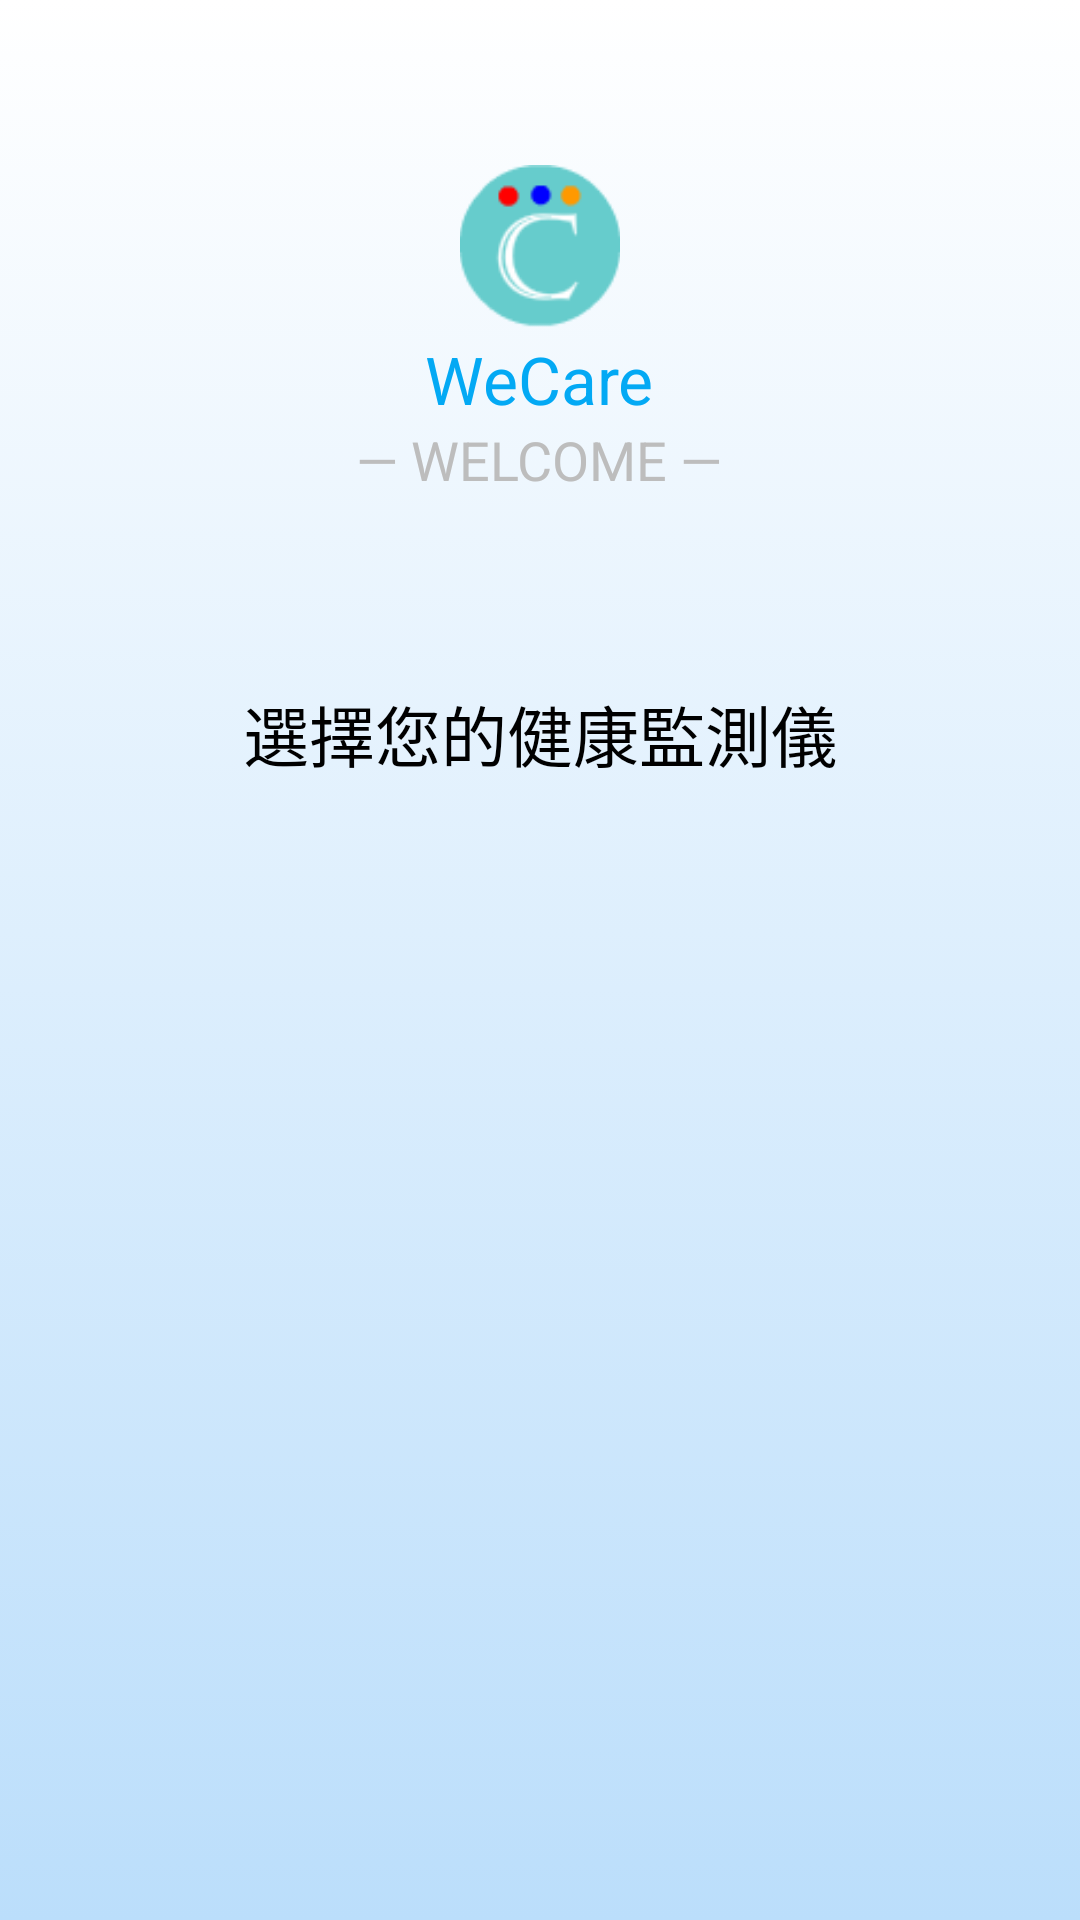

Write the Android layout XML for this screen, with the resource values it uses.
<!-- AndroidManifest.xml: application theme AppTheme -->
<!-- res/layout/activity_bindingmonitor_choose.xml -->
<?xml version="1.0" encoding="utf-8"?>

<RelativeLayout xmlns:android="http://schemas.android.com/apk/res/android"
    android:layout_width="fill_parent"
    android:layout_height="fill_parent"
    android:background="@drawable/main_header_selector"
    android:gravity="center"
    android:orientation="vertical"
    android:padding="10dp" >

    <ImageView
        android:layout_width="170px"
        android:layout_height="170px"
        android:id="@+id/imageView"
        android:src="@drawable/logo"
        android:layout_alignParentTop="true"
        android:layout_centerHorizontal="true"
        android:layout_marginTop="45dp" />

    <TextView
        android:text="WeCare"
        android:textColor="#03A9F4"
        android:layout_width="wrap_content"
        android:layout_height="wrap_content"
        android:textAppearance="?android:attr/textAppearanceLarge"
        android:id="@+id/textView2"
        android:layout_below="@+id/imageView"
        android:layout_centerHorizontal="true" />
    <TextView
        android:textColor="#BDBDBD"
        android:text="— WELCOME —"
        android:layout_width="wrap_content"
        android:layout_height="wrap_content"
        android:textAppearance="?android:attr/textAppearanceMedium"
        android:id="@+id/textView3"
        android:layout_below="@+id/textView2"
        android:layout_centerHorizontal="true" />

    <TextView
        android:layout_width="wrap_content"
        android:layout_height="wrap_content"
        android:textAppearance="?android:attr/textAppearanceLarge"
        android:id="@+id/textView4"
        android:layout_below="@+id/textView3"
        android:layout_centerHorizontal="true" />



    <LinearLayout
        android:layout_width="fill_parent"
        android:layout_height="fill_parent"
        android:layout_gravity="center"
        android:layout_centerHorizontal="true"
        android:orientation="vertical"
        android:paddingLeft="20dp"
        android:paddingRight="20dp"
        android:id="@+id/linearLayout"
        android:layout_below="@+id/textView4">


        

        <TextView
            android:textSize="25dp"
            android:layout_width="fill_parent"
            android:layout_height="wrap_content"
            />

        <TextView
            android:textColor="#000000"
            android:text="選擇您的健康監測儀"
            android:layout_width="wrap_content"
            android:layout_height="wrap_content"
            android:textAppearance="?android:attr/textAppearanceLarge"
            android:id="@+id/textView8"
            android:layout_gravity="center"
            />



        <android.support.v7.widget.RecyclerView
            android:id="@+id/monitorrv"
            android:layout_width="match_parent"
            android:layout_height="match_parent">
        </android.support.v7.widget.RecyclerView>


    </LinearLayout>

</RelativeLayout>
<!-- resources referenced by this layout -->
<resources>
  <!-- drawable logo: png bitmap (drawable, 2928 bytes) -->
  <!-- drawable main_header_selector (drawable-hdpi) -->
  <?xml version="1.0" encoding="utf-8"?>
  <selector xmlns:android="http://schemas.android.com/apk/res/android">
  
      <item>
          <shape>
              <gradient
                  android:angle="90"
                  android:startColor="#BBDEFB"
                  android:endColor="#FFFFFF"
                  android:type="linear" />
          </shape>
      </item>
  
  </selector>
  <style name="AppTheme" parent="AppTheme.Base">
          
      </style>
  <style name="AppTheme.Base" parent="Theme.AppCompat.Light.NoActionBar">
          <item name="colorPrimary">@color/primaryColor</item>
          <item name="colorPrimaryDark">@color/primaryColorDark</item>
          <item name="colorAccent">@color/colorAccent</item>
      </style>
  <color name="primaryColor">#01579B</color>
  <color name="primaryColorDark">#1976D2</color>
  <color name="colorAccent">#01579B</color>
</resources>
